Run: headless pygame with SDL's dummy video driver; simulated clock (each Clock.tick advances the game by its frame time, no real sleeping); random seed 0; keys injected as events and as key.get_pressed() state; no mouse input.
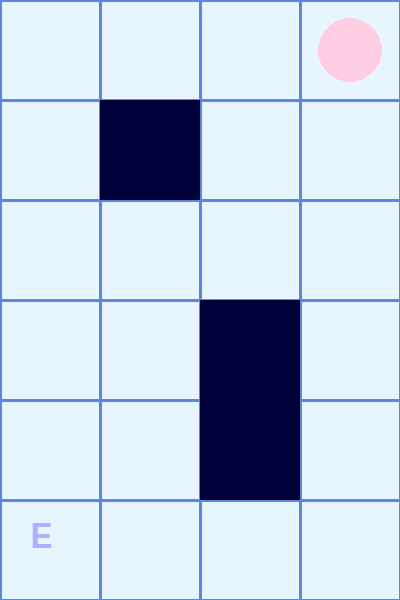
Frame 1 of 4 · flips 1–60 · no input
Frame 2 of 4 · flips 61–180 · tapped SPACE, RETURN · held RIGHT (→), D · screen unchanged from frame 1, image omitted
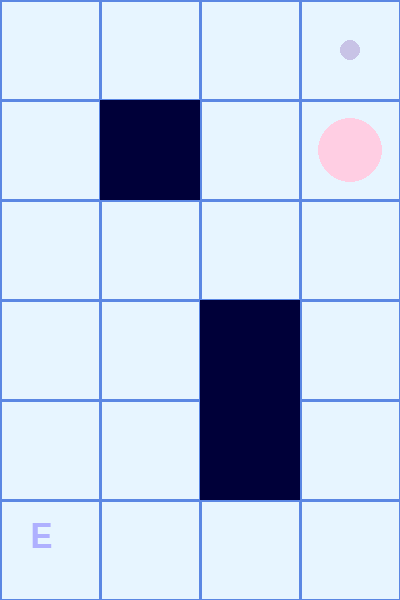
Frame 3 of 4 · flips 181–300 · held DOWN (↓), S
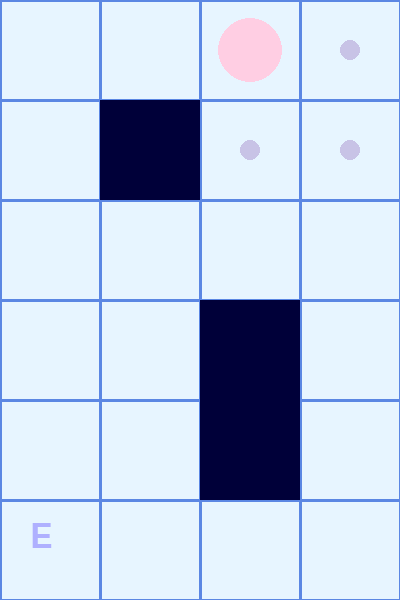
Frame 4 of 4 · flips 301–420 · held LEFT (←), A, UP (↑), W

The pygame program that drew these frames:

import pygame

class Game:
    """Represents the main game logic, handling rendering, player movement, and event processing."""
    
    def __init__(self):
        """Initializes the game, setting up the maze, player position, and game state."""
        pygame.init()
        self.window = pygame.display.set_mode((400, 600))
        pygame.display.set_caption("ONE_LINE")
        self.clock = pygame.time.Clock()
        self.running = True
        
        # Maze definition moved inside the class to encapsulate data
        self.ROW, self.COL = 6, 4
        self.maze = [
            [0,  0,  0,  2],
            [0, 1, 0,  0],
            [0, 0, 0,  0],
            [0,  0,  1,  0],
            [0,  0, 1, 0],
            [3,  0,  0,  0]
        ]
        
        # Player start and end positions
        self.START = (0, 3)
        self.END = (5, 0)
        
        self.player_pos = self.START
        self.visited = {self.START}

        # Calculate walkable tiles (Encapsulation: moved inside the class)
        self.walkable_tiles = sum(1 for row in self.maze for cell in row if cell != 1)

    def move_player(self, dx, dy):
        """Handles player movement while enforcing game rules (Encapsulation of movement logic)."""
        new_x = self.player_pos[0] + dx
        new_y = self.player_pos[1] + dy

        # Ensure movement stays within bounds
        if 0 <= new_x < self.ROW and 0 <= new_y < self.COL:
            # Check if the new position is not a wall and hasn't been visited
            if self.maze[new_x][new_y] != 1 and (new_x, new_y) not in self.visited:
                self.player_pos = (new_x, new_y)
                self.visited.add(self.player_pos)
            else:
                print("Grid visited")

        # Check win condition
        if self.player_pos == self.END:
            if len(self.visited) == self.walkable_tiles:
                print("CONGRATS! You passed all tiles.")
            else:
                print("You missed some tiles.")

    def process_input(self):
        """Handles keyboard events to move the player."""
        for event in pygame.event.get():
            if event.type == pygame.QUIT:
                self.running = False
            elif event.type == pygame.KEYDOWN:
                if event.key == pygame.K_UP:
                    self.move_player(-1, 0)
                elif event.key == pygame.K_DOWN:
                    self.move_player(1, 0)
                elif event.key == pygame.K_LEFT:
                    self.move_player(0, -1)
                elif event.key == pygame.K_RIGHT:
                    self.move_player(0, 1)

    def render(self):
        """Renders the game visuals, including the grid, player, and visited tiles."""
        self.window.fill((231, 245, 255))  # Background color
        font = pygame.font.SysFont("arial", 50)

        # Draw grid
        for i in range(self.ROW + 1):
            pygame.draw.line(self.window, (91, 135, 227), (0, i * (600/self.ROW)), (self.COL * (600/self.ROW), i * (600/self.ROW)), 3)
        for j in range(self.COL + 1):
            pygame.draw.line(self.window, (91, 135, 227), (j * (600/self.ROW), 0), (j * (600/self.ROW), self.ROW * (600/self.ROW)), 3)

        # Draw walls, start, and end positions
        for i in range(self.ROW):
            for j in range(self.COL):
                if self.maze[i][j] == 1:
                    pygame.draw.rect(self.window, (0, 0, 57), (j * (600/self.ROW), i * (600/self.ROW), (600/self.ROW), (600/self.ROW)))
                elif (i, j) == self.END:
                    end_text = font.render("E", True, (175, 176, 255))
                    self.window.blit(end_text, ((j + 0.3) * (600/self.ROW), (i + 0.2) * (600/self.ROW)))

        # Draw visited path
        for x, y in self.visited:
            pygame.draw.circle(self.window, (200, 195, 230), ((y + 0.5) * (600/self.ROW), (x + 0.5) * (600/self.ROW)), 10)

        # Draw player
        x, y = self.player_pos
        pygame.draw.circle(self.window, (255, 206, 227), ((y + 0.5) * (600/self.ROW), (x + 0.5) * (600/self.ROW)), 32)

        pygame.display.update()

    def run(self):
        """Runs the main game loop until the player quits."""
        while self.running:
            self.process_input()
            self.render()
            self.clock.tick(30)
        pygame.quit()

if __name__ == "__main__":
    game = Game()
    game.run()
